2-way image classification set "Alzhiemer - MRI Scan" from GitHub (codewithadityard/Alzheimers-MRI-Classification); label vocabulary: mild demented, moderate demented.

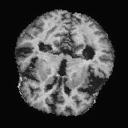
Label: mild demented

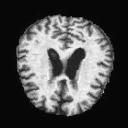
Label: moderate demented

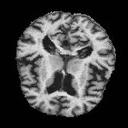
Label: mild demented

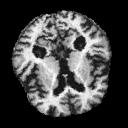
Label: moderate demented

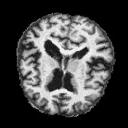
Label: mild demented

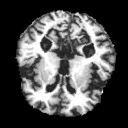
Label: moderate demented
